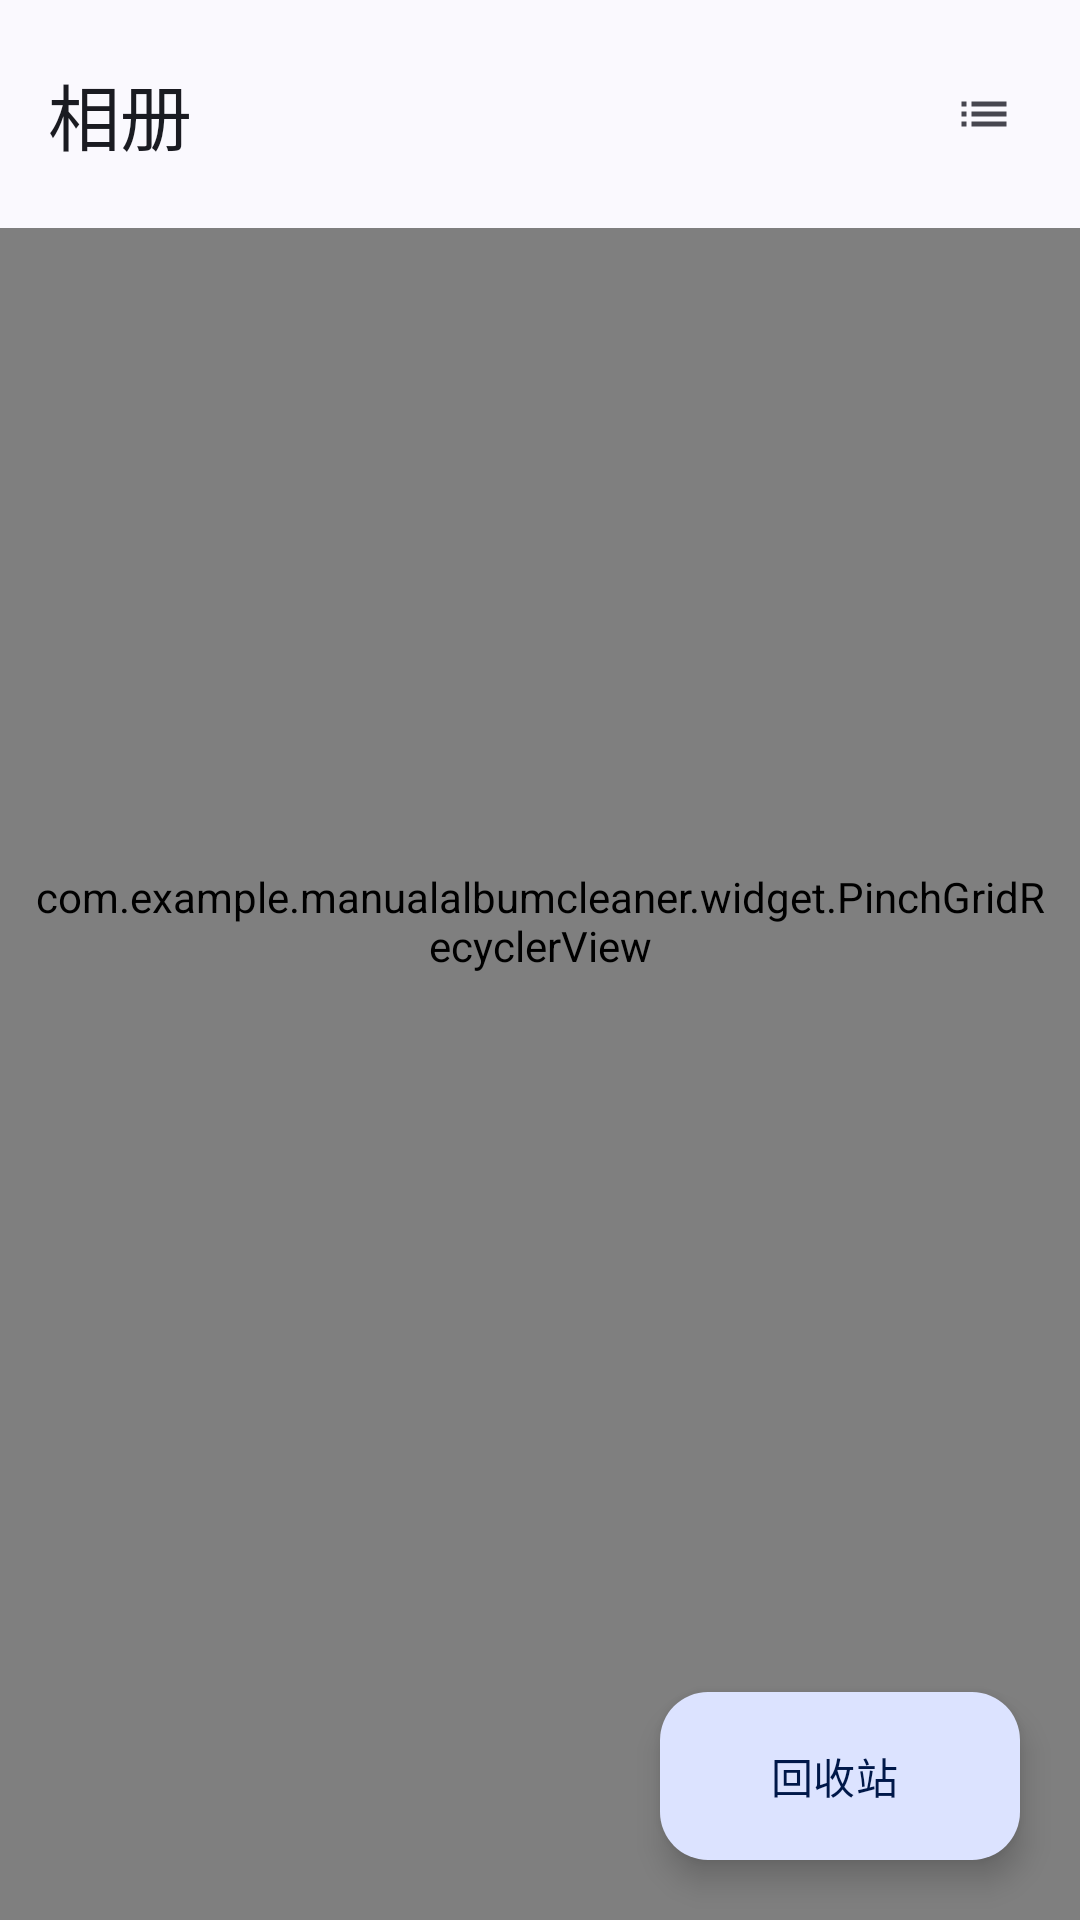

The Android layout XML behind this screen, and the referenced resources:
<!-- AndroidManifest.xml: application theme Theme.ManualAlbumCleaner -->
<!-- res/layout/activity_main.xml -->
<?xml version="1.0" encoding="utf-8"?>
<androidx.coordinatorlayout.widget.CoordinatorLayout xmlns:android="http://schemas.android.com/apk/res/android"
    xmlns:app="http://schemas.android.com/apk/res-auto"
    android:id="@+id/rootLayout"
    android:layout_width="match_parent"
    android:layout_height="match_parent"
    android:background="?attr/colorSurface">

    <com.google.android.material.appbar.AppBarLayout
        android:id="@+id/appBar"
        android:layout_width="match_parent"
        android:layout_height="wrap_content"
        android:background="?attr/colorSurface"
        app:liftOnScroll="true"
        app:liftOnScrollTargetViewId="@id/recyclerAlbums">

        <com.google.android.material.appbar.MaterialToolbar
            android:id="@+id/toolbar"
            style="@style/Widget.App.Toolbar"
            android:layout_width="match_parent"
            android:layout_height="wrap_content"
            android:minHeight="76dp"
            android:background="?attr/colorSurface"
            app:title="@string/albums"
            app:titleTextColor="?attr/colorOnSurface">

            <com.google.android.material.button.MaterialButton
                android:id="@+id/btnLayoutToggle"
                style="@style/Widget.Material3.Button.IconButton"
                android:layout_width="wrap_content"
                android:layout_height="wrap_content"
                android:layout_gravity="end|center_vertical"
                android:layout_marginEnd="8dp"
                android:contentDescription="@string/grid_view"
                app:icon="@drawable/ic_list"
                app:iconTint="?attr/colorOnSurfaceVariant" />

        </com.google.android.material.appbar.MaterialToolbar>

    </com.google.android.material.appbar.AppBarLayout>

    <com.example.manualalbumcleaner.widget.PinchGridRecyclerView
        android:id="@+id/recyclerAlbums"
        android:layout_width="match_parent"
        android:layout_height="match_parent"
        android:clipToPadding="false"
        android:paddingStart="10dp"
        android:paddingTop="2dp"
        android:paddingEnd="10dp"
        android:paddingBottom="104dp"
        android:scrollbars="none"
        app:layout_behavior="@string/appbar_scrolling_view_behavior" />

    <LinearLayout
        android:id="@+id/emptyState"
        android:layout_width="match_parent"
        android:layout_height="match_parent"
        android:gravity="center"
        android:orientation="vertical"
        android:paddingStart="48dp"
        android:paddingEnd="48dp"
        android:visibility="gone"
        app:layout_behavior="@string/appbar_scrolling_view_behavior">

        <ImageView
            android:layout_width="56dp"
            android:layout_height="56dp"
            android:contentDescription="@string/empty_albums"
            android:src="@drawable/ic_photo_library"
            app:tint="?attr/colorOnSurfaceVariant" />

        <TextView
            android:layout_width="wrap_content"
            android:layout_height="wrap_content"
            android:layout_marginTop="16dp"
            android:text="@string/empty_albums"
            android:textAppearance="@style/TextAppearance.Material3.TitleLarge"
            android:textColor="?attr/colorOnSurface" />

        <TextView
            android:layout_width="wrap_content"
            android:layout_height="wrap_content"
            android:layout_marginTop="8dp"
            android:gravity="center"
            android:text="@string/empty_albums_sub"
            android:textAppearance="@style/TextAppearance.Material3.BodyMedium"
            android:textColor="?attr/colorOnSurfaceVariant" />

    </LinearLayout>

    <com.google.android.material.floatingactionbutton.ExtendedFloatingActionButton
        android:id="@+id/btnTrash"
        android:layout_width="wrap_content"
        android:layout_height="wrap_content"
        android:layout_gravity="bottom|end"
        android:layout_margin="20dp"
        android:text="@string/trash"
        app:icon="@drawable/ic_delete" />

</androidx.coordinatorlayout.widget.CoordinatorLayout>
<!-- resources referenced by this layout -->
<resources>
  <!-- drawable ic_list (drawable) -->
  <?xml version="1.0" encoding="utf-8"?>
  <vector xmlns:android="http://schemas.android.com/apk/res/android"
      android:width="24dp"
      android:height="24dp"
      android:viewportWidth="24"
      android:viewportHeight="24"
      android:tint="?attr/colorControlNormal">
      <path
          android:fillColor="@android:color/white"
          android:pathData="M3,13h2v-2H3v2zm0,4h2v-2H3v2zm0-8h2V7H3v2zm4,4h14v-2H7v2zm0,4h14v-2H7v2zM7,7v2h14V7H7z"/>
  </vector>
  <!-- drawable ic_photo_library (drawable) -->
  <?xml version="1.0" encoding="utf-8"?>
  <vector xmlns:android="http://schemas.android.com/apk/res/android"
      android:width="24dp"
      android:height="24dp"
      android:viewportWidth="24"
      android:viewportHeight="24"
      android:tint="?attr/colorControlNormal">
      <path
          android:fillColor="@android:color/white"
          android:pathData="M22,16V4c0,-1.1 -0.9,-2 -2,-2H8c-1.1,0 -2,0.9 -2,2v12c0,1.1 0.9,2 2,2h12c1.1,0 2,-0.9 2,-2zM11,12l2.03,2.71L16.33,10l3,4H7l4,-5zM2,6v14c0,1.1 0.9,2 2,2h14v-2H4V6H2z" />
  </vector>
  <string name="albums">相册</string>
  <string name="empty_albums">没有找到照片</string>
  <string name="empty_albums_sub">相册中有照片后才能开始整理</string>
  <string name="grid_view">网格</string>
  <string name="trash">回收站</string>
  <style name="Widget.App.Toolbar" parent="Widget.Material3.Toolbar">
          <item name="android:elevation">0dp</item>
          <item name="titleTextAppearance">@style/TextAppearance.Material3.HeadlineSmall</item>
          <item name="subtitleTextAppearance">@style/TextAppearance.Material3.BodyMedium</item>
          <item name="subtitleTextColor">?attr/colorOnSurfaceVariant</item>
      </style>
  <color name="color_primary">#2563EB</color>
  <color name="color_on_primary">#FFFFFF</color>
  <color name="color_primary_container">#DCE3FF</color>
  <color name="color_on_primary_container">#001849</color>
  <color name="color_secondary">#5A5F70</color>
  <color name="color_on_secondary">#FFFFFF</color>
  <color name="color_secondary_container">#DFE2F4</color>
  <color name="color_on_secondary_container">#171B2A</color>
  <color name="color_tertiary">#755781</color>
  <color name="color_on_tertiary">#FFFFFF</color>
  <color name="color_tertiary_container">#F6D9FF</color>
  <color name="color_on_tertiary_container">#2C1139</color>
  <color name="color_error">#BA1A1A</color>
  <color name="color_on_error">#FFFFFF</color>
  <color name="color_error_container">#FFDAD6</color>
  <color name="color_on_error_container">#410002</color>
  <color name="color_surface">#FAF9FE</color>
  <color name="color_on_surface">#1A1B21</color>
  <color name="color_surface_container_lowest">#FFFFFF</color>
  <color name="color_surface_container_low">#F4F3FA</color>
  <color name="color_surface_container">#EEEDF4</color>
  <color name="color_surface_container_high">#E8E7EF</color>
  <color name="color_surface_container_highest">#E2E1E9</color>
  <color name="color_on_surface_variant">#46464F</color>
  <color name="color_outline">#777680</color>
  <color name="color_outline_variant">#C7C5D0</color>
  <color name="color_inverse_surface">#2F3037</color>
  <color name="color_inverse_on_surface">#F1F0F7</color>
</resources>
